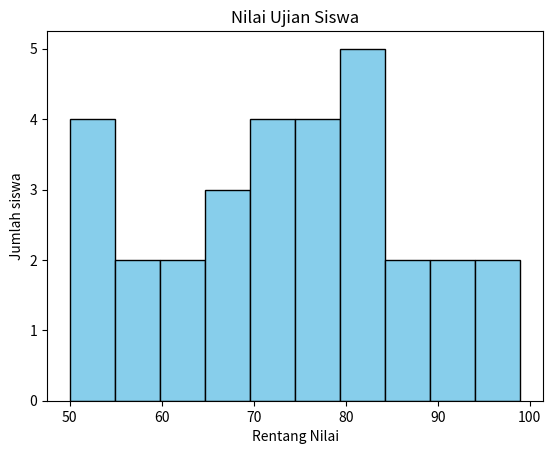
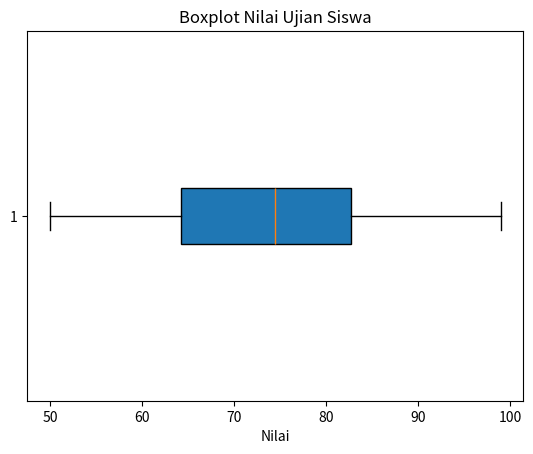

These figures' Python source, in order:
import numpy as np
import matplotlib.pyplot as plt

#nilai dariu 30 siswa secara acak
nilai = np.random.randint(50,101,size = 30)

print("Data nilai:",nilai)
print("Rata-rata:",np.mean(nilai))
print("Median:",np.median(nilai))
print("Stanmdar Deviasi:",np.std(nilai))
print("Nilai tertinggi", np.max(nilai))
print("Nilai Terendah",np.min(nilai))

#visual 
plt.hist(nilai, bins=10, edgecolor="black", color="skyblue")
plt.title("Nilai Ujian Siswa")
plt.xlabel("Rentang Nilai")
plt.ylabel("Jumlah siswa")
plt.show()

#visual
plt.boxplot(nilai, vert=False, patch_artist=True)
plt.title("Boxplot Nilai Ujian Siswa")
plt.xlabel("Nilai")
plt.show()
